Dataset: frames (GitHub, KarthikAvinash/flame2-dataset). Classes: fire, no fire.

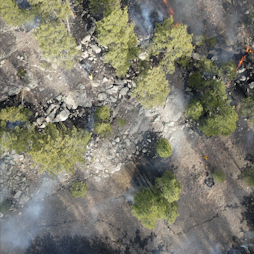
Label: no fire

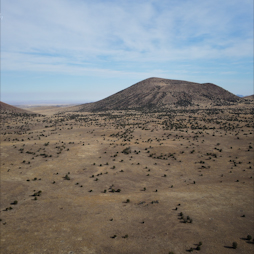
Label: fire

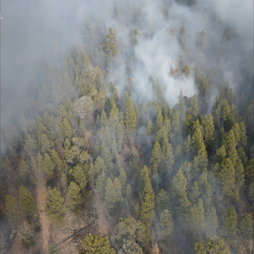
Label: no fire

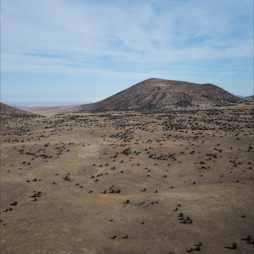
Label: fire

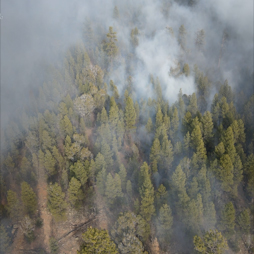
Label: no fire

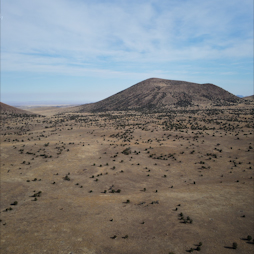
Label: fire
